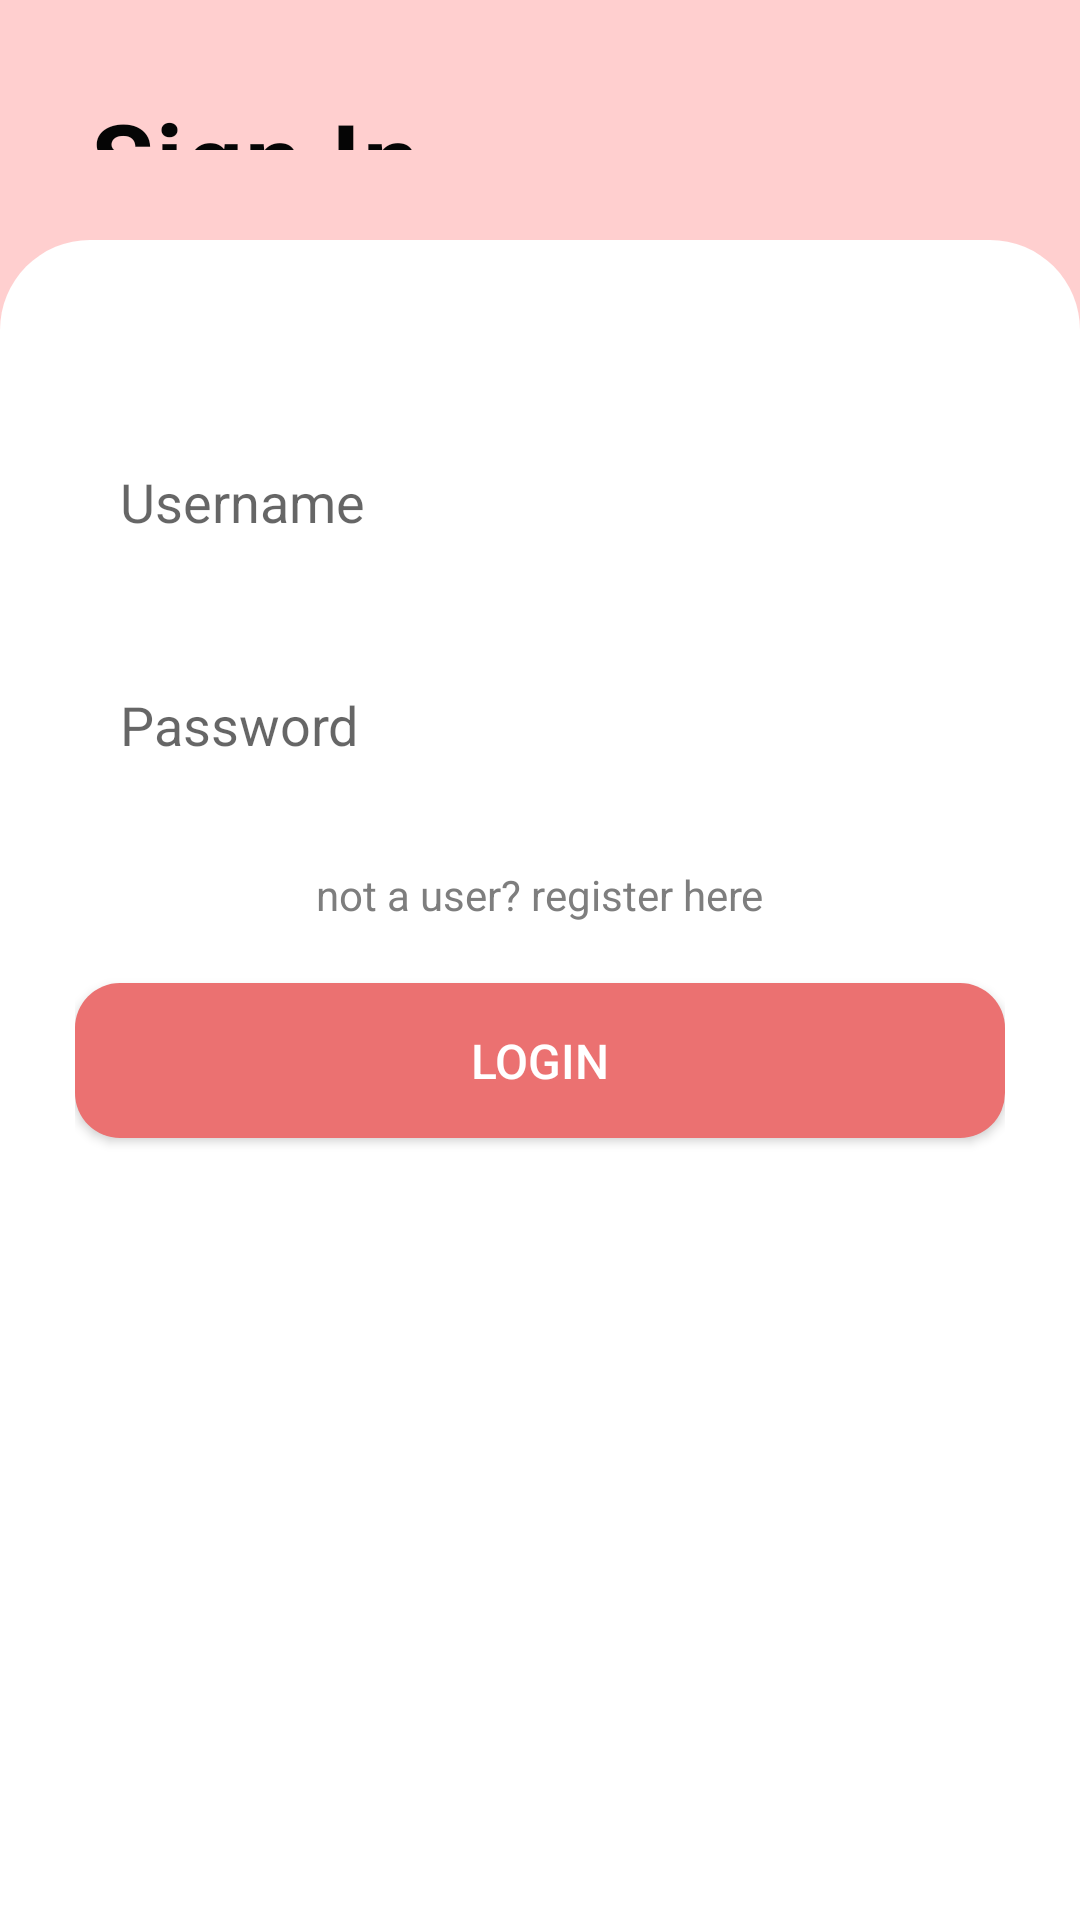

Here is an Android app screen rendered from its layout file. Give the layout XML and the strings, colors and styles it references.
<!-- AndroidManifest.xml: application theme Theme.RichStich -->
<!-- res/layout/activity_main.xml -->
<?xml version="1.0" encoding="utf-8"?>
<androidx.constraintlayout.widget.ConstraintLayout xmlns:android="http://schemas.android.com/apk/res/android"
    xmlns:app="http://schemas.android.com/apk/res-auto"
    xmlns:tools="http://schemas.android.com/tools"
    android:layout_width="match_parent"
    android:layout_height="match_parent"
    android:background="@color/signupbg"
    tools:context=".MainActivity">

    <LinearLayout
        android:id="@+id/linearLayout"
        android:layout_width="0dp"
        android:layout_height="560dp"
        android:background="@drawable/block"
        android:orientation="vertical"
        android:paddingHorizontal="25dp"
        android:paddingVertical="50dp"
        app:layout_constraintBottom_toBottomOf="parent"
        app:layout_constraintEnd_toEndOf="parent"
        app:layout_constraintHorizontal_bias="1.0"
        app:layout_constraintStart_toStartOf="parent"
        app:layout_constraintTop_toTopOf="parent"
        app:layout_constraintVertical_bias="1.0">

        <EditText
            android:id="@+id/editTextEmail"
            android:layout_width="match_parent"
            android:layout_height="wrap_content"
            android:layout_marginVertical="10dp"
            android:background="@drawable/custom_edit_bg"
            android:ems="10"
            android:hint="Username"
            android:inputType="text"
            android:padding="15dp"
            android:textColor="@color/black" />

        <EditText
            android:id="@+id/editTextTextPassword"
            android:layout_width="match_parent"
            android:layout_height="wrap_content"
            android:layout_marginVertical="10dp"
            android:background="@drawable/custom_edit_bg"
            android:ems="10"
            android:hint="Password"
            android:inputType="textPassword"
            android:padding="15dp"
            android:textColor="@color/black"  />

        <TextView
            android:id="@+id/register"
            android:layout_width="wrap_content"
            android:layout_height="wrap_content"
            android:layout_gravity="center"
            android:layout_marginVertical="10dp"
            android:text="not a user? register here"
            android:textColor="#7E7E7E" />

        <Button
            android:id="@+id/buttonLogin"
            android:layout_width="match_parent"
            android:layout_height="wrap_content"
            android:layout_marginVertical="10dp"
            android:background="@drawable/custom_button_bg"
            android:padding="15dp"
            android:text="Login"
            android:textColor="@color/white"
            android:textSize="16dp" />
    </LinearLayout>

    <LinearLayout
        android:layout_width="0dp"
        android:layout_height="0dp"
        android:gravity="bottom"
        android:orientation="vertical"
        android:padding="30dp"
        app:layout_constraintBottom_toTopOf="@+id/linearLayout"
        app:layout_constraintEnd_toEndOf="parent"
        app:layout_constraintHorizontal_bias="0.5"
        app:layout_constraintStart_toStartOf="parent"
        app:layout_constraintTop_toTopOf="parent">

        <TextView
            android:id="@+id/textView"
            android:layout_width="wrap_content"
            android:layout_height="wrap_content"
            android:letterSpacing="0.02"
            android:text="Sign In"
            android:textColor="#050505"
            android:textSize="34sp"
            android:textStyle="bold" />

        <TextView
            android:id="@+id/textView2"
            android:layout_width="match_parent"
            android:layout_height="wrap_content"
            android:text="Enter your details to Sign in!" />
    </LinearLayout>

</androidx.constraintlayout.widget.ConstraintLayout>
<!-- resources referenced by this layout -->
<resources>
  <color name="black">#FF000000</color>
  <color name="signupbg">#ffcfcf</color>
  <color name="white">#FFFFFFFF</color>
  <!-- drawable block (drawable) -->
  <?xml version="1.0" encoding="utf-8"?>
  <shape xmlns:android="http://schemas.android.com/apk/res/android">
  <solid android:color="@color/blockbg" />
  
  
  
      <corners android:topLeftRadius="30dp" android:topRightRadius="30dp"
          android:bottomLeftRadius="0dp" android:bottomRightRadius="0dp" />
      <padding
          android:bottom="10dp"
          android:left="10dp"
          android:right="10dp"
          android:top="10dp" />
  </shape>
  <!-- drawable custom_button_bg (drawable) -->
  <?xml version="1.0" encoding="utf-8"?>
  <selector xmlns:android="http://schemas.android.com/apk/res/android">
      <item android:state_pressed="true" android:drawable="@drawable/button_pressed" />
      <item android:state_enabled="false" android:drawable="@drawable/button_disable" />
      <item android:drawable="@drawable/button_bg" />
  </selector>
  <style name="Theme.RichStich" parent="Base.Theme.RichStich" />
  <color name="blockbg">#ffffff</color>
  <!-- drawable button_pressed (drawable) -->
  <?xml version="1.0" encoding="utf-8"?>
  <shape xmlns:android="http://schemas.android.com/apk/res/android">
      <corners android:radius="15dp"/>
      <solid android:color="#F18080"></solid>
  </shape>
  <!-- drawable button_disable (drawable) -->
  <?xml version="1.0" encoding="utf-8"?>
  <shape xmlns:android="http://schemas.android.com/apk/res/android">
      <corners android:radius="15dp"/>
      <gradient
          android:angle="180"
          android:endColor="#EBD3D3D3"
          android:startColor="#B8B8B8"
          android:type="linear" />
  </shape>
  <!-- drawable button_bg (drawable) -->
  <?xml version="1.0" encoding="utf-8"?>
  <shape xmlns:android="http://schemas.android.com/apk/res/android">
      <corners android:radius="15dp"/>
  <solid android:color="#eb7171"></solid>
  </shape>
  <style name="Base.Theme.RichStich" parent="Theme.AppCompat.Light">
          
          
      </style>
</resources>
